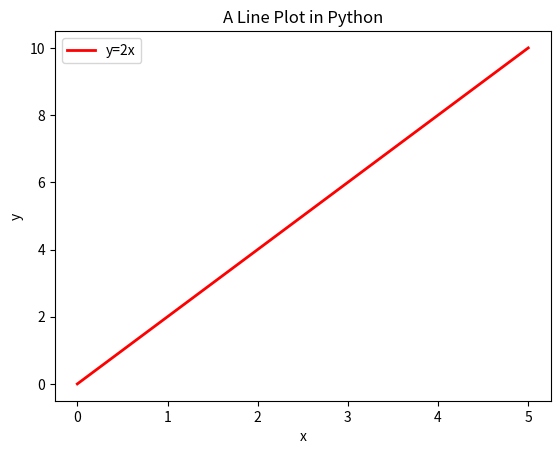

The script that saved this image:
import matplotlib.pyplot as plt

x = [0, 1, 2, 3, 4, 5]
y = [0, 2, 4, 6, 8, 10]

plt.plot(x, y, color='red', linewidth=2, linestyle='-', label='y=2x')
plt.title('A Line Plot in Python')
plt.xlabel('x')
plt.ylabel('y')
plt.legend()
plt.show()
